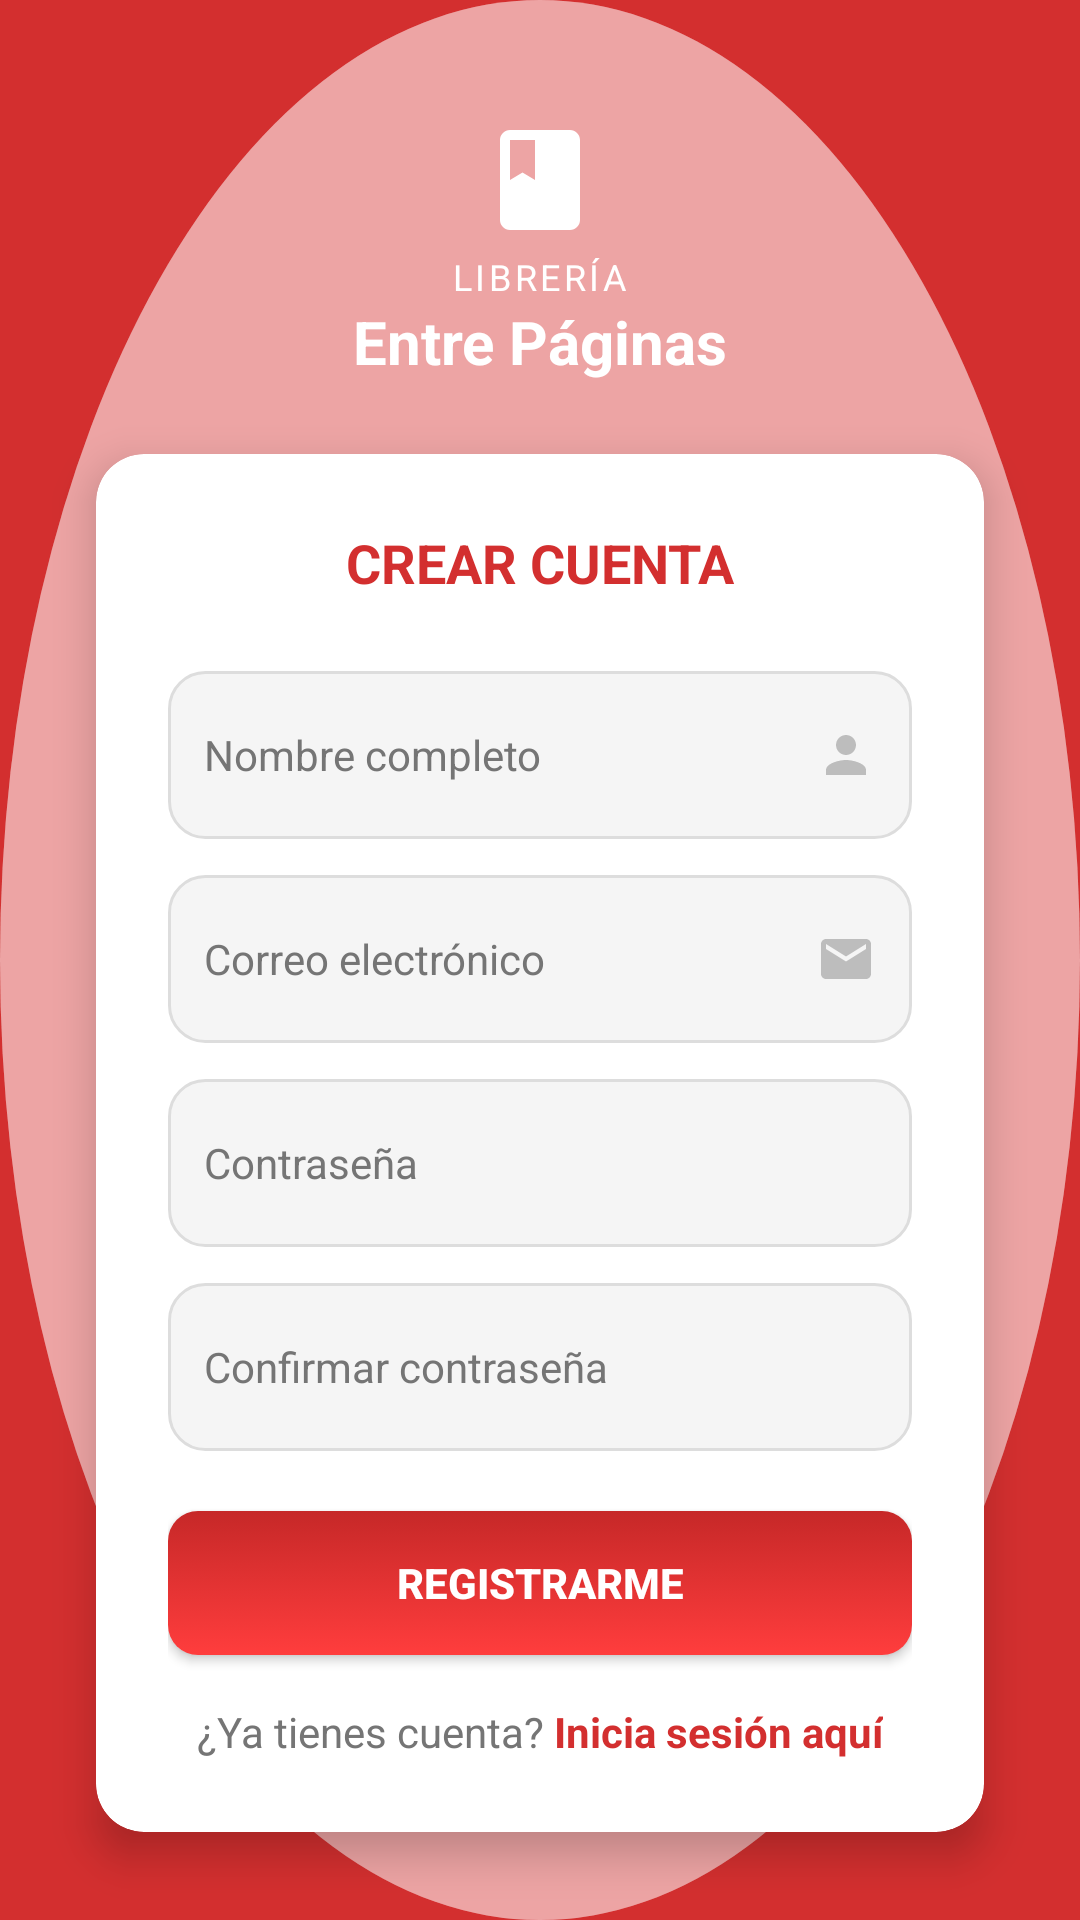

Layout XML and referenced resources for this Android screen:
<!-- AndroidManifest.xml: application theme Theme.EntrePaginasproject -->
<!-- res/layout/activity_register.xml -->
<?xml version="1.0" encoding="utf-8"?>
<androidx.constraintlayout.widget.ConstraintLayout
    xmlns:android="http://schemas.android.com/apk/res/android"
    xmlns:app="http://schemas.android.com/apk/res-auto"
    xmlns:tools="http://schemas.android.com/tools"
    android:layout_width="match_parent"
    android:layout_height="match_parent"
    android:background="@drawable/bg_login">

    <LinearLayout
        android:id="@+id/headerLayout"
        android:layout_width="wrap_content"
        android:layout_height="wrap_content"
        android:orientation="vertical"
        android:gravity="center"
        android:layout_marginTop="40dp"
        app:layout_constraintTop_toTopOf="parent"
        app:layout_constraintStart_toStartOf="parent"
        app:layout_constraintEnd_toEndOf="parent">

        <ImageView
            android:layout_width="40dp"
            android:layout_height="40dp"
            android:src="@drawable/ic_book"
            app:tint="@color/white"
            android:layout_marginBottom="4dp"/>

        <TextView
            android:layout_width="wrap_content"
            android:layout_height="wrap_content"
            android:text="LIBRERÍA"
            android:textColor="@color/white"
            android:textSize="12sp"
            android:letterSpacing="0.1"/>

        <TextView
            android:layout_width="wrap_content"
            android:layout_height="wrap_content"
            android:text="Entre Páginas"
            android:textStyle="bold"
            android:textColor="@color/white"
            android:textSize="20sp"/>
    </LinearLayout>

    <androidx.cardview.widget.CardView
        android:layout_width="0dp"
        android:layout_height="wrap_content"
        android:layout_marginHorizontal="32dp"
        app:cardCornerRadius="16dp"
        app:cardElevation="8dp"
        app:cardBackgroundColor="@color/white"
        app:layout_constraintTop_toBottomOf="@id/headerLayout"
        app:layout_constraintBottom_toBottomOf="parent"
        app:layout_constraintStart_toStartOf="parent"
        app:layout_constraintEnd_toEndOf="parent"
        app:layout_constraintVertical_bias="0.45">

        <LinearLayout
            android:layout_width="match_parent"
            android:layout_height="wrap_content"
            android:orientation="vertical"
            android:padding="24dp">

            <TextView
                android:layout_width="match_parent"
                android:layout_height="wrap_content"
                android:text="CREAR CUENTA"
                android:textColor="@color/red_primary"
                android:textSize="18sp"
                android:textStyle="bold"
                android:gravity="center"
                android:layout_marginBottom="24dp"/>

            <LinearLayout
                android:layout_width="match_parent"
                android:layout_height="wrap_content"
                android:background="@drawable/edit_text_bg"
                android:orientation="horizontal"
                android:gravity="center_vertical"
                android:paddingHorizontal="12dp"
                android:paddingVertical="4dp"
                android:layout_marginBottom="12dp">

                <EditText
                    android:id="@+id/etNombre"
                    android:layout_width="0dp"
                    android:layout_height="48dp"
                    android:layout_weight="1"
                    android:background="@android:color/transparent"
                    android:hint="Nombre completo"
                    android:inputType="textPersonName"
                    android:textColor="@android:color/black"
                    android:textColorHint="@color/text_gray"
                    android:textSize="14sp"/>

                <ImageView
                    android:layout_width="20dp"
                    android:layout_height="20dp"
                    android:src="@drawable/ic_person"
                    app:tint="@color/gray"/>
            </LinearLayout>

            <LinearLayout
                android:layout_width="match_parent"
                android:layout_height="wrap_content"
                android:background="@drawable/edit_text_bg"
                android:orientation="horizontal"
                android:gravity="center_vertical"
                android:paddingHorizontal="12dp"
                android:paddingVertical="4dp"
                android:layout_marginBottom="12dp">

                <EditText
                    android:id="@+id/etEmailReg"
                    android:layout_width="0dp"
                    android:layout_height="48dp"
                    android:layout_weight="1"
                    android:background="@android:color/transparent"
                    android:hint="Correo electrónico"
                    android:inputType="textEmailAddress"
                    android:textColor="@android:color/black"
                    android:textColorHint="@color/text_gray"
                    android:textSize="14sp"/>

                <ImageView
                    android:layout_width="20dp"
                    android:layout_height="20dp"
                    android:src="@drawable/ic_email"
                    app:tint="@color/gray"/>
            </LinearLayout>

            <LinearLayout
                android:layout_width="match_parent"
                android:layout_height="wrap_content"
                android:background="@drawable/edit_text_bg"
                android:orientation="horizontal"
                android:gravity="center_vertical"
                android:paddingHorizontal="12dp"
                android:paddingVertical="4dp"
                android:layout_marginBottom="12dp">

                <EditText
                    android:id="@+id/etPasswordReg"
                    android:layout_width="0dp"
                    android:layout_height="48dp"
                    android:layout_weight="1"
                    android:background="@android:color/transparent"
                    android:hint="Contraseña"
                    android:inputType="textPassword"
                    android:textColor="@android:color/black"
                    android:textColorHint="@color/text_gray"
                    android:textSize="14sp"/>

                <ImageView
                    android:layout_width="20dp"
                    android:layout_height="20dp"
                    android:src="@drawable/ic_lock"
                    app:tint="@color/gray"/>
            </LinearLayout>

            <LinearLayout
                android:layout_width="match_parent"
                android:layout_height="wrap_content"
                android:background="@drawable/edit_text_bg"
                android:orientation="horizontal"
                android:gravity="center_vertical"
                android:paddingHorizontal="12dp"
                android:paddingVertical="4dp"
                android:layout_marginBottom="20dp">

                <EditText
                    android:id="@+id/etPasswordConfirm"
                    android:layout_width="0dp"
                    android:layout_height="48dp"
                    android:layout_weight="1"
                    android:background="@android:color/transparent"
                    android:hint="Confirmar contraseña"
                    android:inputType="textPassword"
                    android:textColor="@android:color/black"
                    android:textColorHint="@color/text_gray"
                    android:textSize="14sp"/>

                <ImageView
                    android:layout_width="20dp"
                    android:layout_height="20dp"
                    android:src="@drawable/ic_lock"
                    app:tint="@color/gray"/>
            </LinearLayout>

            <androidx.appcompat.widget.AppCompatButton
                android:id="@+id/btnRegistrar"
                android:layout_width="match_parent"
                android:layout_height="48dp"
                android:text="REGISTRARME"
                android:textColor="@color/white"
                android:textStyle="bold"
                android:background="@drawable/btn_red"
                android:layout_marginBottom="16dp"/>

            <LinearLayout
                android:layout_width="match_parent"
                android:layout_height="wrap_content"
                android:orientation="horizontal"
                android:gravity="center">

                <TextView
                    android:layout_width="wrap_content"
                    android:layout_height="wrap_content"
                    android:text="¿Ya tienes cuenta? "
                    android:textColor="@color/text_gray"
                    android:textSize="14sp"/>

                <TextView
                    android:id="@+id/tvIrALogin"
                    android:layout_width="wrap_content"
                    android:layout_height="wrap_content"
                    android:text="Inicia sesión aquí"
                    android:textColor="@color/red_primary"
                    android:textStyle="bold"
                    android:textSize="14sp"/>
            </LinearLayout>

        </LinearLayout>
    </androidx.cardview.widget.CardView>

</androidx.constraintlayout.widget.ConstraintLayout>
<!-- resources referenced by this layout -->
<resources>
  <color name="gray">#BDBDBD</color>
  <color name="red_primary">#D32F2F</color>
  <color name="text_gray">#757575</color>
  <color name="white">#FFFFFF</color>
  <!-- drawable btn_red (drawable) -->
  <?xml version="1.0" encoding="utf-8"?>
  <selector xmlns:android="http://schemas.android.com/apk/res/android">
      
      <item android:state_pressed="true">
          <shape android:shape="rectangle">
              <gradient
                  android:startColor="#C62828"
                  android:endColor="#8E0000"
                  android:angle="90" />
              <corners android:radius="10dp" />
              <padding android:left="16dp" android:right="16dp" android:top="12dp" android:bottom="12dp"/>
          </shape>
      </item>
      
      <item>
          <shape android:shape="rectangle">
              <gradient
                  android:startColor="#FF3D3D"
                  android:endColor="#C62828"
                  android:angle="90" />
              <corners android:radius="10dp" />
              <padding android:left="16dp" android:right="16dp" android:top="12dp" android:bottom="12dp"/>
          </shape>
      </item>
  
  </selector>
  <!-- drawable edit_text_bg (drawable) -->
  <?xml version="1.0" encoding="utf-8"?>
  <shape xmlns:android="http://schemas.android.com/apk/res/android"
      android:shape="rectangle">
      <solid android:color="#F5F5F5"/>
      <corners android:radius="12dp"/>
      <stroke android:width="1dp" android:color="#DDDDDD"/>
      <padding android:left="10dp" android:right="10dp" android:top="12dp" android:bottom="12dp"/>
  </shape>
  <!-- drawable ic_book (drawable) -->
  <vector xmlns:android="http://schemas.android.com/apk/res/android"
      android:height="24dp"
      android:tint="#000000"
      android:viewportHeight="24"
      android:viewportWidth="24"
      android:width="24dp">
        
      <path android:fillColor="@android:color/white"
            android:pathData="M18,2H6c-1.1,0 -2,0.9 -2,2v16c0,1.1 0.9,2 2,2h12c1.1,0 2,-0.9 2,-2V4c0,-1.1 -0.9,-2 -2,-2zM6,4h5v8l-2.5,-1.5L6,12V4z"/>
      
  </vector>
  <!-- drawable ic_email (drawable) -->
  <vector xmlns:android="http://schemas.android.com/apk/res/android"
      android:height="24dp"
      android:viewportHeight="24"
      android:viewportWidth="24"
      android:width="24dp">
      <path
          android:fillColor="#FFFFFF"
          android:pathData="M20,4H4C2.9,4 2,4.9 2,6v12c0,1.1 0.9,2 2,2h16c1.1,0 2,-0.9 2,-2V6C22,4.9 21.1,4 20,4zM20,8l-8,5l-8,-5V6l8,5l8,-5V8z" />
      
  </vector>
  <!-- drawable ic_person (drawable) -->
  <vector xmlns:android="http://schemas.android.com/apk/res/android"
      android:height="24dp"
      android:tint="#000000"
      android:viewportHeight="24"
      android:viewportWidth="24"
      android:width="24dp">
  
  
      <path
          android:fillColor="#BDBDBD"
          android:pathData="M12,12c2.21,0 4,-1.79 4,-4s-1.79,-4 -4,-4 -4,1.79 -4,4 1.79,4 4,4zM12,14c-2.67,0 -8,1.34 -8,4v2h16v-2c0,-2.66 -5.33,-4 -8,-4z"/>
      
  </vector>
  <style name="Theme.EntrePaginasproject" parent="Base.Theme.EntrePaginasproject" />
  <style name="Base.Theme.EntrePaginasproject" parent="Theme.Material3.DayNight.NoActionBar">
          <item name="android:statusBarColor">@color/red_primary</item>
          <item name="android:windowLightStatusBar">false</item>
      </style>
</resources>
